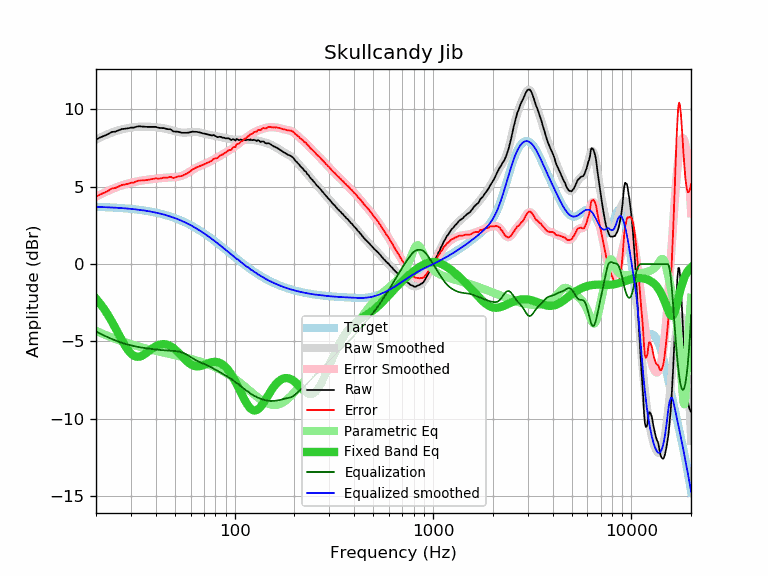

The table this chart was drawn from, first rows:
frequency, raw, error, smoothed, error_smoothed, equalization, parametric_eq, equalized_raw, equalized_smoothed, target
20, 8.05, 4.35, 8.05, 4.36, -4.36, -2.24, 3.69, 3.70, 3.70
21, 8.19, 4.50, 8.18, 4.49, -4.49, -2.56, 3.70, 3.69, 3.69
22, 8.29, 4.61, 8.30, 4.62, -4.62, -2.92, 3.67, 3.68, 3.68
23, 8.40, 4.73, 8.41, 4.74, -4.74, -3.30, 3.66, 3.67, 3.67
24, 8.54, 4.88, 8.50, 4.84, -4.84, -3.70, 3.70, 3.66, 3.66
25, 8.56, 4.91, 8.58, 4.94, -4.94, -4.11, 3.62, 3.65, 3.65
26, 8.65, 5.02, 8.65, 5.02, -5.02, -4.53, 3.63, 3.63, 3.63
27, 8.73, 5.11, 8.71, 5.09, -5.09, -4.92, 3.64, 3.62, 3.62
28, 8.75, 5.15, 8.75, 5.15, -5.15, -5.27, 3.60, 3.60, 3.60
29, 8.78, 5.19, 8.79, 5.21, -5.21, -5.56, 3.57, 3.59, 3.59
30, 8.82, 5.25, 8.82, 5.26, -5.26, -5.79, 3.56, 3.57, 3.57
31, 8.82, 5.27, 8.85, 5.30, -5.30, -5.93, 3.52, 3.55, 3.55
32, 8.88, 5.35, 8.87, 5.34, -5.34, -5.99, 3.54, 3.53, 3.53
33, 8.91, 5.40, 8.88, 5.37, -5.37, -5.99, 3.54, 3.51, 3.51
34, 8.89, 5.40, 8.89, 5.40, -5.40, -5.93, 3.49, 3.49, 3.49
35, 8.88, 5.42, 8.89, 5.42, -5.42, -5.84, 3.46, 3.46, 3.46
36, 8.87, 5.43, 8.89, 5.45, -5.45, -5.73, 3.42, 3.44, 3.44
37, 8.87, 5.46, 8.88, 5.47, -5.47, -5.62, 3.40, 3.41, 3.41
38, 8.87, 5.48, 8.87, 5.49, -5.49, -5.50, 3.38, 3.39, 3.39
39, 8.87, 5.51, 8.86, 5.50, -5.50, -5.40, 3.37, 3.36, 3.36
40, 8.87, 5.54, 8.85, 5.52, -5.52, -5.32, 3.35, 3.33, 3.33
41, 8.82, 5.52, 8.83, 5.54, -5.54, -5.25, 3.28, 3.30, 3.30
42, 8.80, 5.53, 8.82, 5.55, -5.55, -5.21, 3.25, 3.27, 3.27
43, 8.79, 5.56, 8.80, 5.56, -5.56, -5.18, 3.23, 3.23, 3.23
44, 8.79, 5.59, 8.77, 5.57, -5.57, -5.18, 3.22, 3.20, 3.20
45, 8.75, 5.59, 8.75, 5.58, -5.58, -5.19, 3.17, 3.16, 3.16
46, 8.72, 5.59, 8.72, 5.59, -5.59, -5.23, 3.13, 3.13, 3.13
47, 8.72, 5.63, 8.69, 5.60, -5.60, -5.28, 3.12, 3.09, 3.09
48, 8.68, 5.63, 8.65, 5.60, -5.60, -5.35, 3.08, 3.05, 3.05
49, 8.57, 5.56, 8.62, 5.61, -5.61, -5.43, 2.96, 3.01, 3.01
50, 8.57, 5.60, 8.59, 5.62, -5.62, -5.52, 2.95, 2.97, 2.97
51, 8.56, 5.63, 8.56, 5.63, -5.63, -5.61, 2.93, 2.93, 2.93
52, 8.55, 5.66, 8.53, 5.65, -5.65, -5.72, 2.90, 2.89, 2.89
53, 8.52, 5.68, 8.52, 5.67, -5.67, -5.83, 2.85, 2.84, 2.84
54, 8.49, 5.69, 8.50, 5.70, -5.70, -5.94, 2.79, 2.80, 2.80
55, 8.49, 5.74, 8.49, 5.74, -5.74, -6.04, 2.75, 2.75, 2.75
56, 8.49, 5.78, 8.49, 5.79, -5.79, -6.15, 2.70, 2.71, 2.71
57, 8.49, 5.83, 8.50, 5.84, -5.84, -6.24, 2.65, 2.66, 2.66
58, 8.49, 5.88, 8.51, 5.89, -5.89, -6.33, 2.60, 2.61, 2.61
59, 8.51, 5.95, 8.52, 5.95, -5.95, -6.41, 2.56, 2.56, 2.56
60, 8.53, 6.02, 8.53, 6.01, -6.01, -6.47, 2.52, 2.51, 2.51
61, 8.56, 6.10, 8.54, 6.07, -6.07, -6.53, 2.49, 2.46, 2.46
62, 8.56, 6.15, 8.54, 6.13, -6.13, -6.57, 2.43, 2.41, 2.41
63, 8.55, 6.19, 8.55, 6.18, -6.18, -6.59, 2.37, 2.36, 2.36
64, 8.55, 6.24, 8.54, 6.23, -6.23, -6.61, 2.32, 2.31, 2.31
65, 8.54, 6.28, 8.53, 6.28, -6.28, -6.61, 2.26, 2.26, 2.26
66, 8.52, 6.31, 8.52, 6.31, -6.31, -6.61, 2.21, 2.21, 2.21
67, 8.50, 6.35, 8.50, 6.35, -6.35, -6.59, 2.15, 2.15, 2.15
68, 8.48, 6.38, 8.48, 6.38, -6.38, -6.57, 2.10, 2.10, 2.10
69, 8.45, 6.40, 8.46, 6.41, -6.41, -6.55, 2.04, 2.05, 2.05
70, 8.44, 6.45, 8.44, 6.45, -6.45, -6.52, 1.99, 1.99, 1.99
71, 8.42, 6.48, 8.42, 6.48, -6.48, -6.49, 1.94, 1.94, 1.94
72, 8.40, 6.52, 8.40, 6.52, -6.52, -6.46, 1.88, 1.88, 1.88
73, 8.38, 6.55, 8.38, 6.55, -6.55, -6.43, 1.83, 1.83, 1.83
74, 8.36, 6.58, 8.37, 6.59, -6.59, -6.40, 1.77, 1.78, 1.78
75, 8.35, 6.63, 8.35, 6.63, -6.63, -6.38, 1.72, 1.72, 1.72
76, 8.32, 6.65, 8.34, 6.67, -6.67, -6.35, 1.65, 1.67, 1.67
77, 8.31, 6.70, 8.32, 6.71, -6.71, -6.34, 1.60, 1.61, 1.61
78, 8.35, 6.79, 8.31, 6.75, -6.75, -6.33, 1.60, 1.56, 1.56
79, 8.32, 6.82, 8.29, 6.79, -6.79, -6.32, 1.53, 1.50, 1.50
... 553 more rows
